Run: headless pygame with SDL's dummy video driver; simulated clock (each Clock.tick advances the game by its frame time, no real sleeping); random seed 0; keys injected as events and as key.get_pressed() state; no mouse input.
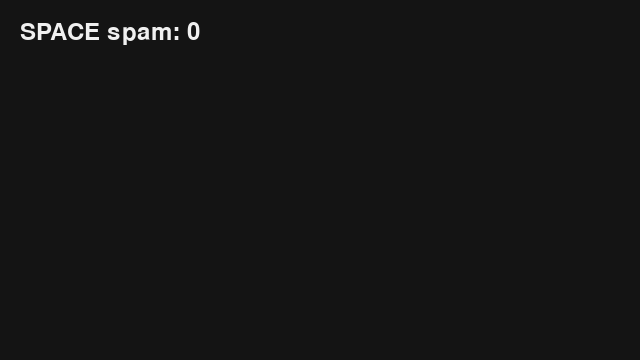
Frame 1 of 4 · flips 1–60 · no input
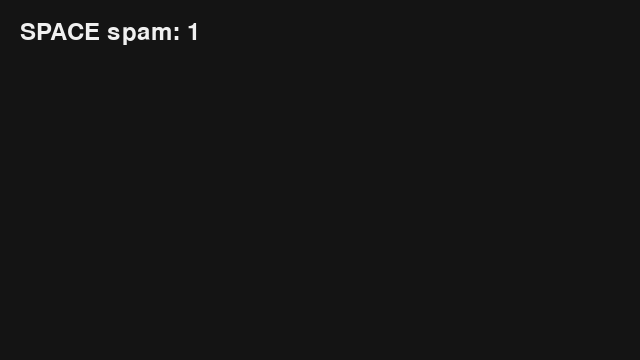
Frame 2 of 4 · flips 61–180 · tapped SPACE, RETURN · held RIGHT (→), D
Frame 3 of 4 · flips 181–300 · held DOWN (↓), S · screen unchanged from frame 2, image omitted
Frame 4 of 4 · flips 301–420 · held LEFT (←), A, UP (↑), W · screen unchanged from frame 3, image omitted

The pygame program that drew these frames:

import argparse
import json
import random
import time

import pygame

def main():
    parser = argparse.ArgumentParser()
    parser.add_argument("--players", type=int, default=4)
    parser.add_argument("--seed", type=int, default=123)
    parser.add_argument("--mode", type=str, default="jam")
    args = parser.parse_args()

    random.seed(args.seed)

    pygame.init()
    screen = pygame.display.set_mode((640, 360))
    pygame.display.set_caption("Pygame Template")

    font = pygame.font.SysFont(None, 36)
    start = time.time()
    points = 0
    running = True

    # Score-attack: press SPACE as many times as you can in 5 seconds
    while running:
        now = time.time()
        if now - start >= 5.0:
            running = False

        for event in pygame.event.get():
            if event.type == pygame.QUIT:
                running = False
            if event.type == pygame.KEYDOWN and event.key == pygame.K_SPACE:
                points += 1

        screen.fill((20,20,20))
        txt = font.render(f"SPACE spam: {points}", True, (240,240,240))
        screen.blit(txt, (20, 20))
        pygame.display.flip()

    pygame.quit()

    # Convert score-attack into Mario-Party-ish scoring for 4 players
    # In Option 1, you can run it once per player and compare, OR keep it single-player.
    # For now, return points for P1 and 0 for others.
    result = {"scores": [points, 0, 0, 0], "winner": 0, "meta": {"mode": args.mode}}
    print("RESULT:", json.dumps(result))

if __name__ == "__main__":
    main()
